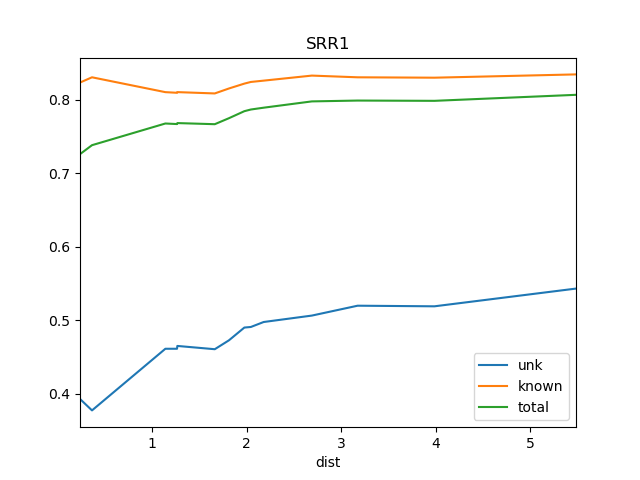

The file beside this chart, header and first rows:
dist, known, total, train_docs, unk
0.2383, 0.8232, 0.7258, {'SOS1'}, 0.3928
0.3652, 0.8303, 0.738, {'SOS1', 'WS1'}, 0.3772
1.141, 0.8101, 0.7675, {'REN2', 'WS1', 'REN1', 'SOS1', 'REN4', …, 0.4611
1.264, 0.8092, 0.7667, {'REN2', 'REN12', 'WS1', 'REN1', 'SOS1',…, 0.4611
1.267, 0.8101, 0.768, {'REN2', 'REN12', 'WS1', 'REN11', 'REN1'…, 0.4649
1.663, 0.8083, 0.7665, {'REN2', 'REN12', 'REN6', 'REN5', 'WS1',…, 0.4604
1.813, 0.8151, 0.7747, {'REN8', 'REN7', 'REN2', 'REN6', 'REN12'…, 0.4726
1.976, 0.8217, 0.7842, {'REN7', 'REN2', 'REN4', 'REN6', 'WS1', …, 0.4899
2.045, 0.824, 0.7865, {'REN8', 'REN7', 'REN2', 'REN6', 'REN12'…, 0.4907
2.18, 0.8258, 0.789, {'REN8', 'REN7', 'REN2', 'REN9', 'REN6',…, 0.4975
2.69, 0.8326, 0.7975, {'REN5', 'BS1', 'DSR', 'REN7', 'REN6', '…, 0.5062
3.174, 0.8303, 0.7987, {'REN5', 'BS1', 'DSR', 'REN7', 'REN6', '…, 0.5196
3.986, 0.8298, 0.7983, {'REN5', 'BS1', 'DSR', 'REN7', 'REN6', '…, 0.5188
5.483, 0.8342, 0.8065, {'Ko', 'REN5', 'BS1', 'DSR', 'REN7', 'RE…, 0.5429
